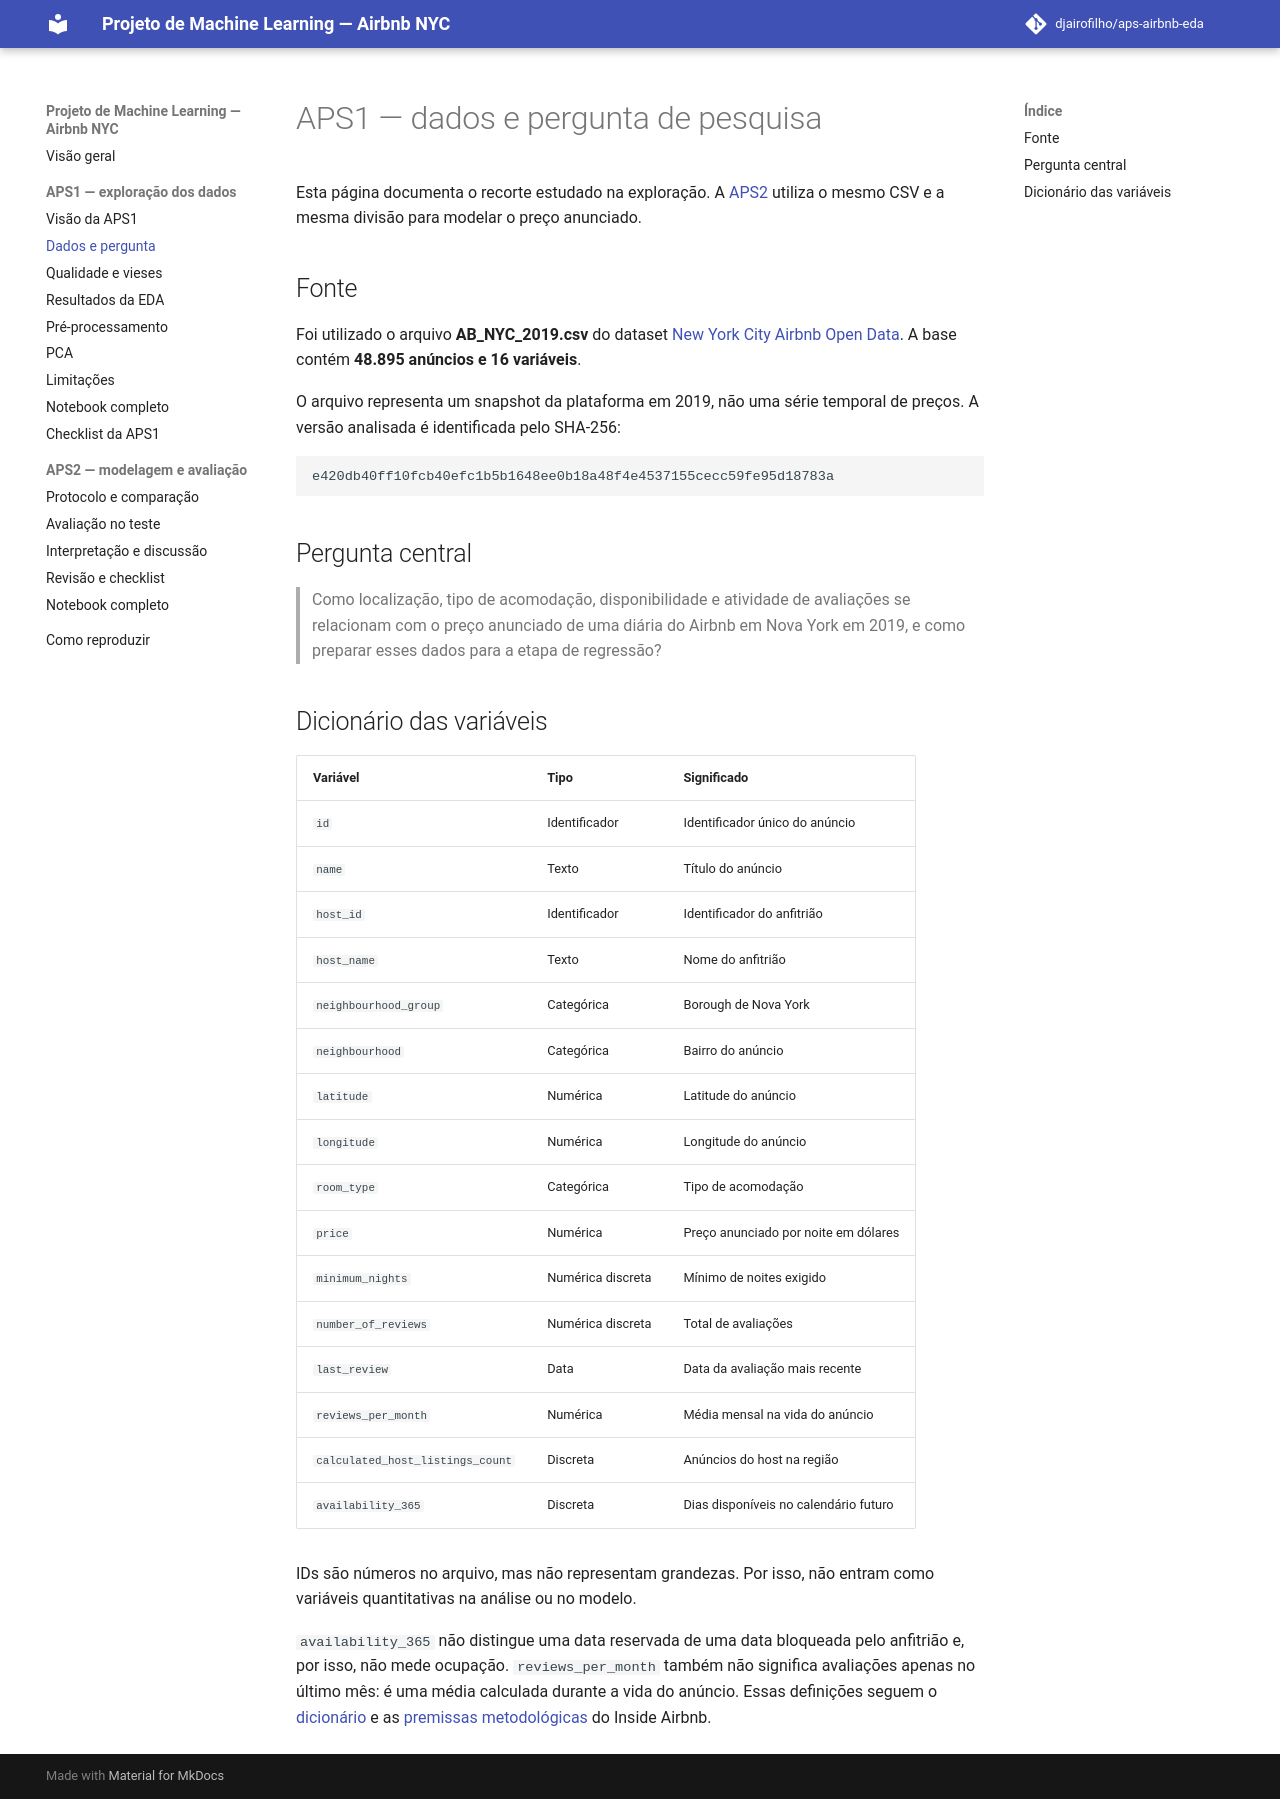

repository: djairofilho/aps1-airbnb-eda · page: dados/index.html · generator: mkdocs

# APS1 — dados e pergunta de pesquisa

Esta página documenta o recorte estudado na exploração. A [APS2](aps2/index.md) utiliza o mesmo CSV e a mesma divisão para modelar o preço anunciado.

## Fonte

Foi utilizado o arquivo **AB_NYC_2019.csv** do dataset
[New York City Airbnb Open Data](https://www.kaggle.com/datasets/dgomonov/new-york-city-airbnb-open-data).
A base contém **48.895 anúncios e 16 variáveis**.

O arquivo representa um snapshot da plataforma em 2019, não uma série temporal
de preços. A versão analisada é identificada pelo SHA-256:

```text
e420db40ff10fcb40efc1b5b1648ee0b18a48f4e4537155cecc59fe95d18783a
```

## Pergunta central

> Como localização, tipo de acomodação, disponibilidade e atividade de
> avaliações se relacionam com o preço anunciado de uma diária do Airbnb em
> Nova York em 2019, e como preparar esses dados para a etapa de
> regressão?

## Dicionário das variáveis

| Variável | Tipo | Significado |
|---|---|---|
| `id` | Identificador | Identificador único do anúncio |
| `name` | Texto | Título do anúncio |
| `host_id` | Identificador | Identificador do anfitrião |
| `host_name` | Texto | Nome do anfitrião |
| `neighbourhood_group` | Categórica | Borough de Nova York |
| `neighbourhood` | Categórica | Bairro do anúncio |
| `latitude` | Numérica | Latitude do anúncio |
| `longitude` | Numérica | Longitude do anúncio |
| `room_type` | Categórica | Tipo de acomodação |
| `price` | Numérica | Preço anunciado por noite em dólares |
| `minimum_nights` | Numérica discreta | Mínimo de noites exigido |
| `number_of_reviews` | Numérica discreta | Total de avaliações |
| `last_review` | Data | Data da avaliação mais recente |
| `reviews_per_month` | Numérica | Média mensal na vida do anúncio |
| `calculated_host_listings_count` | Discreta | Anúncios do host na região |
| `availability_365` | Discreta | Dias disponíveis no calendário futuro |

IDs são números no arquivo, mas não representam grandezas. Por isso, não entram
como variáveis quantitativas na análise ou no modelo.

`availability_365` não distingue uma data reservada de uma data bloqueada pelo
anfitrião e, por isso, não mede ocupação. `reviews_per_month` também não significa
avaliações apenas no último mês: é uma média calculada durante a vida do anúncio.
Essas definições seguem o [dicionário][data-dictionary] e as
[premissas metodológicas][data-assumptions] do Inside Airbnb.

[data-dictionary]: https://docs.google.com/spreadsheets/d/1iWCNJcSutYqpULSQHlNyGInUvHg2BoUGoNRIGa6Szc4/edit?usp=sharing
[data-assumptions]: https://insideairbnb.com/data-assumptions/
